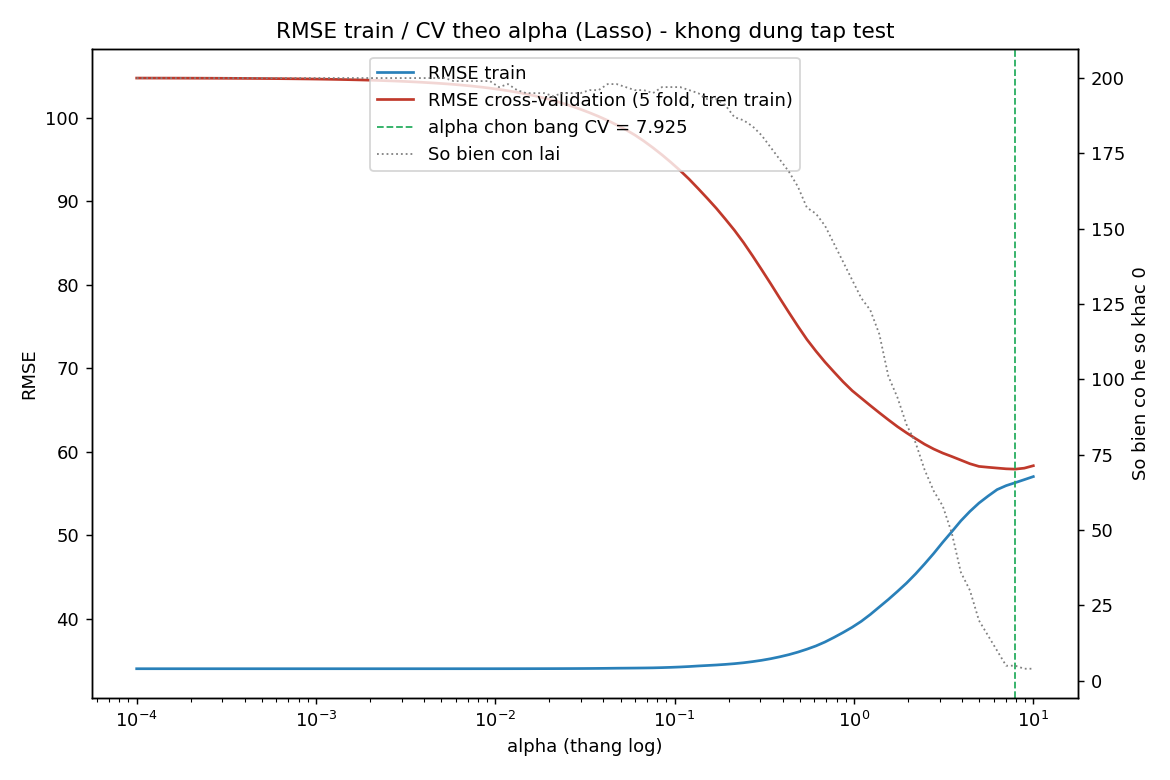

The file beside this chart, header and first rows:
alpha, rmse_train, rmse_cv, so_bien_con_lai
0.0001, 33.99, 104.8, 200
0.0001123, 33.99, 104.8, 200
0.0001262, 33.99, 104.8, 200
0.0001417, 33.99, 104.8, 200
0.0001592, 33.99, 104.8, 200
0.0001789, 33.99, 104.8, 200
0.0002009, 33.99, 104.8, 200
0.0002257, 33.99, 104.7, 200
0.0002535, 33.99, 104.7, 200
0.0002848, 33.99, 104.7, 200
0.0003199, 33.99, 104.7, 200
0.0003594, 33.99, 104.7, 200
0.0004037, 33.99, 104.7, 200
0.0004535, 33.99, 104.7, 200
0.0005094, 33.99, 104.7, 200
0.0005722, 33.99, 104.7, 200
0.0006428, 33.99, 104.7, 200
0.0007221, 33.99, 104.7, 200
0.0008111, 33.99, 104.7, 200
0.0009112, 33.99, 104.7, 200
0.001024, 33.99, 104.6, 200
0.00115, 33.99, 104.6, 200
0.001292, 33.99, 104.6, 200
0.001451, 33.99, 104.6, 200
0.00163, 33.99, 104.6, 200
0.001831, 33.99, 104.5, 200
0.002057, 33.99, 104.5, 200
0.00231, 33.99, 104.5, 200
0.002595, 33.99, 104.4, 200
0.002915, 33.99, 104.4, 200
0.003275, 33.99, 104.3, 200
0.003678, 33.99, 104.3, 200
0.004132, 33.99, 104.2, 200
0.004642, 33.99, 104.2, 200
0.005214, 33.99, 104.1, 200
0.005857, 33.99, 104, 199
0.006579, 33.99, 103.9, 199
0.007391, 33.99, 103.8, 199
0.008302, 33.99, 103.7, 199
0.009326, 33.99, 103.6, 199
0.01048, 33.99, 103.4, 197
0.01177, 33.99, 103.2, 198
0.01322, 33.99, 103.1, 196
0.01485, 34, 102.9, 195
0.01668, 34, 102.6, 195
0.01874, 34, 102.4, 195
0.02105, 34, 102.1, 194
0.02364, 34.01, 101.8, 195
0.02656, 34.01, 101.4, 195
0.02984, 34.01, 101, 195
0.03352, 34.02, 100.6, 196
0.03765, 34.03, 100.2, 196
0.04229, 34.04, 99.69, 198
0.04751, 34.05, 99.15, 198
0.05337, 34.06, 98.58, 197
0.05995, 34.07, 97.94, 196
0.06734, 34.08, 97.22, 196
0.07565, 34.09, 96.42, 195
0.08498, 34.12, 95.57, 197
0.09545, 34.16, 94.65, 197
... 40 more rows
